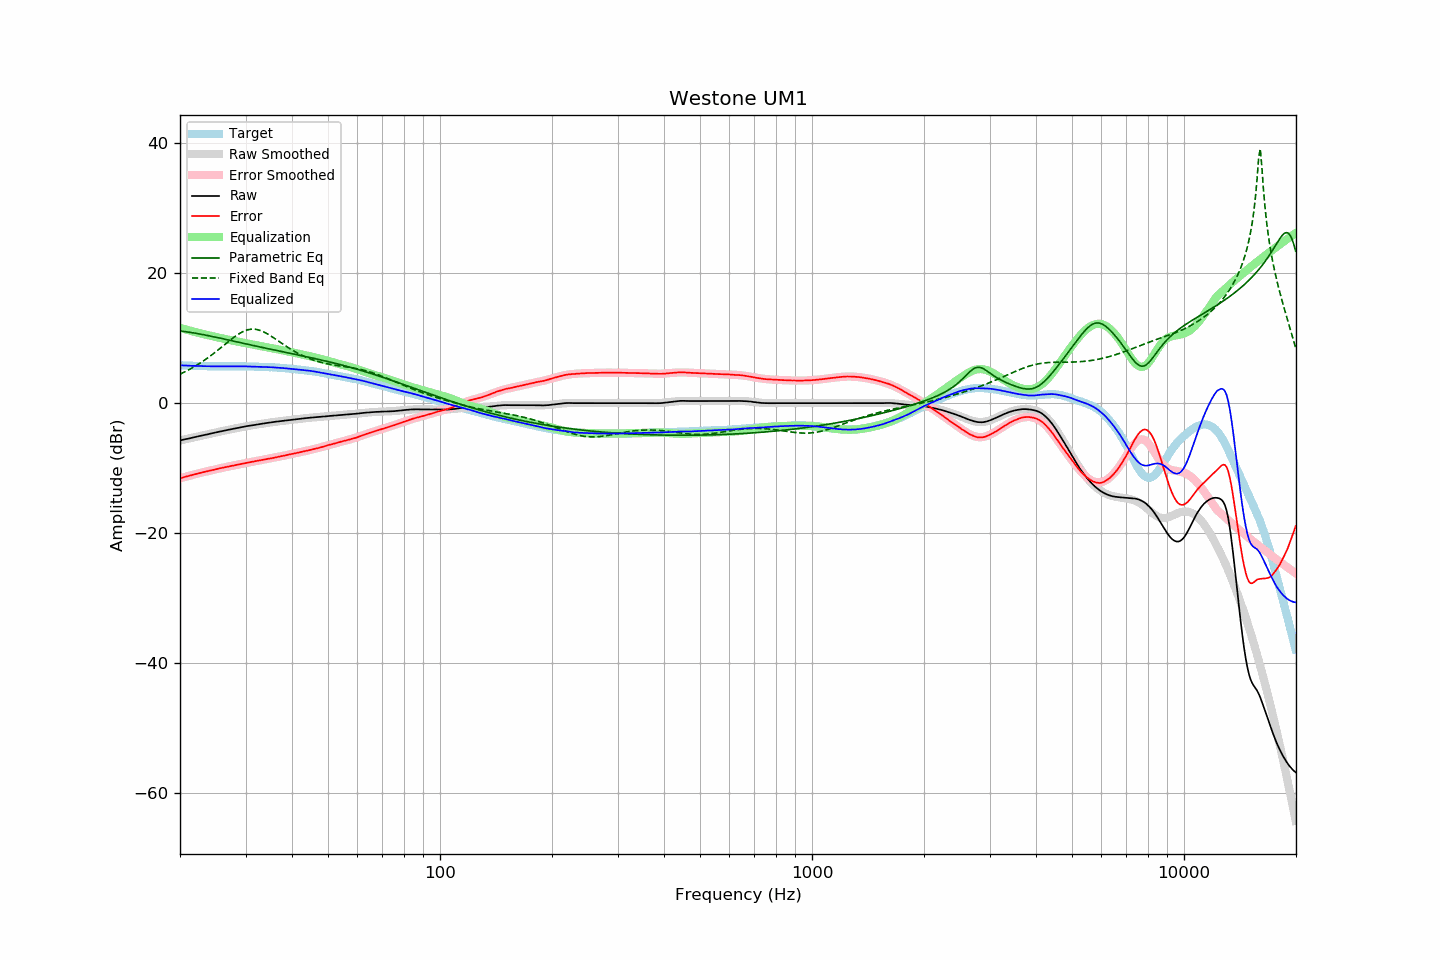

Source data for this figure (header and first rows):
frequency, raw, error, smoothed, error_smoothed, equalization, parametric_eq, fixed_band_eq, equalized_raw, equalized_smoothed, target
20.00, -5.75, -11.58, -5.75, -11.58, 11.58, 11.11, 4.46, 5.83, 5.83, 5.83
20.20, -5.69, -11.51, -5.69, -11.51, 11.51, 11.08, 4.58, 5.82, 5.82, 5.82
20.40, -5.64, -11.45, -5.64, -11.44, 11.44, 11.05, 4.70, 5.80, 5.81, 5.81
20.61, -5.58, -11.38, -5.58, -11.38, 11.38, 11.02, 4.82, 5.79, 5.79, 5.80
20.81, -5.53, -11.31, -5.53, -11.31, 11.31, 10.98, 4.94, 5.78, 5.78, 5.78
21.02, -5.47, -11.24, -5.47, -11.24, 11.24, 10.95, 5.07, 5.77, 5.77, 5.77
21.23, -5.42, -11.17, -5.42, -11.18, 11.18, 10.91, 5.21, 5.76, 5.76, 5.75
21.44, -5.36, -11.12, -5.36, -11.11, 11.11, 10.87, 5.34, 5.75, 5.75, 5.76
21.66, -5.31, -11.05, -5.31, -11.05, 11.05, 10.83, 5.48, 5.74, 5.74, 5.74
21.87, -5.25, -10.99, -5.25, -10.98, 10.98, 10.79, 5.63, 5.73, 5.73, 5.74
22.09, -5.20, -10.92, -5.20, -10.92, 10.92, 10.75, 5.78, 5.72, 5.72, 5.72
22.31, -5.14, -10.86, -5.14, -10.86, 10.86, 10.71, 5.93, 5.72, 5.72, 5.72
22.54, -5.08, -10.79, -5.09, -10.80, 10.80, 10.66, 6.08, 5.71, 5.71, 5.71
22.76, -5.03, -10.74, -5.03, -10.73, 10.73, 10.62, 6.24, 5.70, 5.70, 5.71
22.99, -4.97, -10.67, -4.97, -10.67, 10.67, 10.57, 6.41, 5.70, 5.70, 5.70
23.22, -4.92, -10.60, -4.92, -10.61, 10.61, 10.52, 6.58, 5.69, 5.69, 5.68
23.45, -4.86, -10.55, -4.86, -10.55, 10.55, 10.47, 6.75, 5.69, 5.69, 5.69
23.69, -4.81, -10.49, -4.81, -10.49, 10.49, 10.42, 6.92, 5.68, 5.68, 5.68
23.92, -4.76, -10.43, -4.75, -10.43, 10.43, 10.37, 7.10, 5.67, 5.68, 5.67
24.16, -4.70, -10.38, -4.70, -10.37, 10.37, 10.32, 7.28, 5.67, 5.68, 5.68
24.40, -4.65, -10.33, -4.64, -10.32, 10.32, 10.27, 7.47, 5.67, 5.67, 5.68
24.65, -4.59, -10.27, -4.59, -10.26, 10.26, 10.22, 7.66, 5.67, 5.67, 5.68
24.89, -4.53, -10.20, -4.54, -10.20, 10.20, 10.16, 7.85, 5.67, 5.67, 5.67
25.14, -4.48, -10.14, -4.48, -10.15, 10.15, 10.11, 8.05, 5.67, 5.67, 5.66
25.39, -4.43, -10.09, -4.43, -10.09, 10.09, 10.06, 8.24, 5.66, 5.66, 5.66
25.65, -4.37, -10.03, -4.37, -10.04, 10.04, 10.00, 8.44, 5.67, 5.66, 5.66
25.91, -4.32, -9.98, -4.32, -9.98, 9.98, 9.95, 8.65, 5.66, 5.66, 5.66
26.16, -4.27, -9.93, -4.27, -9.93, 9.93, 9.89, 8.85, 5.66, 5.66, 5.66
26.43, -4.21, -9.87, -4.21, -9.87, 9.87, 9.84, 9.05, 5.66, 5.66, 5.66
26.69, -4.16, -9.82, -4.16, -9.82, 9.82, 9.79, 9.25, 5.66, 5.66, 5.66
26.96, -4.11, -9.77, -4.11, -9.77, 9.77, 9.73, 9.45, 5.66, 5.66, 5.66
27.23, -4.06, -9.72, -4.06, -9.72, 9.72, 9.67, 9.65, 5.66, 5.66, 5.66
27.50, -4.01, -9.66, -4.01, -9.67, 9.67, 9.62, 9.85, 5.66, 5.66, 5.65
27.77, -3.96, -9.62, -3.96, -9.62, 9.62, 9.56, 10.04, 5.66, 5.66, 5.66
28.05, -3.91, -9.57, -3.91, -9.57, 9.57, 9.51, 10.22, 5.66, 5.66, 5.66
28.33, -3.86, -9.53, -3.86, -9.52, 9.52, 9.45, 10.40, 5.66, 5.66, 5.67
28.62, -3.81, -9.47, -3.81, -9.47, 9.47, 9.40, 10.56, 5.66, 5.66, 5.66
28.90, -3.76, -9.43, -3.76, -9.42, 9.42, 9.34, 10.72, 5.66, 5.66, 5.67
29.19, -3.71, -9.38, -3.71, -9.37, 9.37, 9.29, 10.86, 5.66, 5.66, 5.67
29.48, -3.66, -9.32, -3.66, -9.32, 9.32, 9.23, 10.99, 5.66, 5.66, 5.66
29.78, -3.62, -9.28, -3.62, -9.27, 9.27, 9.18, 11.11, 5.65, 5.66, 5.66
30.08, -3.57, -9.23, -3.57, -9.23, 9.23, 9.12, 11.20, 5.66, 5.65, 5.66
30.38, -3.53, -9.17, -3.53, -9.18, 9.18, 9.07, 11.28, 5.65, 5.65, 5.64
30.68, -3.48, -9.12, -3.49, -9.13, 9.13, 9.01, 11.34, 5.65, 5.64, 5.64
30.99, -3.44, -9.08, -3.45, -9.08, 9.08, 8.96, 11.38, 5.64, 5.64, 5.64
31.30, -3.40, -9.03, -3.41, -9.04, 9.04, 8.90, 11.39, 5.64, 5.63, 5.63
31.61, -3.37, -9.00, -3.37, -8.99, 8.99, 8.85, 11.39, 5.62, 5.62, 5.63
31.93, -3.33, -8.93, -3.33, -8.94, 8.94, 8.80, 11.37, 5.61, 5.61, 5.60
32.24, -3.29, -8.90, -3.29, -8.89, 8.89, 8.74, 11.32, 5.61, 5.61, 5.61
32.57, -3.26, -8.85, -3.25, -8.85, 8.85, 8.69, 11.26, 5.59, 5.60, 5.59
32.89, -3.22, -8.81, -3.21, -8.80, 8.80, 8.64, 11.18, 5.58, 5.59, 5.59
33.22, -3.18, -8.76, -3.18, -8.76, 8.76, 8.58, 11.08, 5.58, 5.58, 5.58
33.55, -3.14, -8.72, -3.14, -8.71, 8.71, 8.53, 10.97, 5.57, 5.57, 5.58
33.89, -3.10, -8.66, -3.10, -8.67, 8.67, 8.48, 10.85, 5.57, 5.57, 5.56
34.23, -3.06, -8.61, -3.06, -8.62, 8.62, 8.42, 10.72, 5.56, 5.56, 5.55
34.57, -3.03, -8.57, -3.03, -8.57, 8.57, 8.37, 10.57, 5.54, 5.55, 5.54
34.92, -2.99, -8.52, -2.99, -8.52, 8.52, 8.32, 10.42, 5.53, 5.53, 5.52
35.27, -2.95, -8.49, -2.95, -8.48, 8.48, 8.27, 10.26, 5.53, 5.52, 5.54
35.62, -2.92, -8.43, -2.92, -8.43, 8.43, 8.21, 10.10, 5.51, 5.51, 5.51
35.97, -2.88, -8.38, -2.89, -8.38, 8.38, 8.16, 9.93, 5.50, 5.49, 5.50
... 635 more rows
